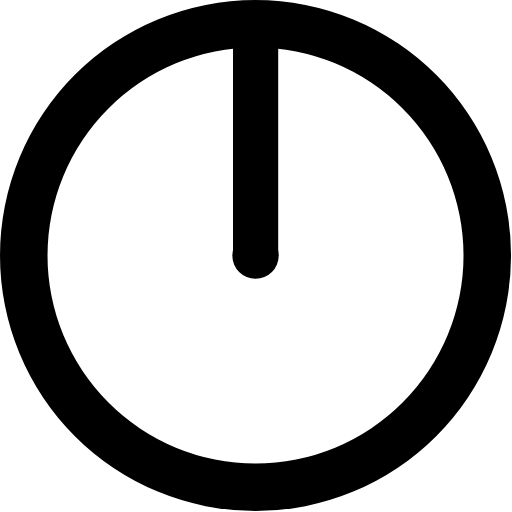
t = 0.00 s
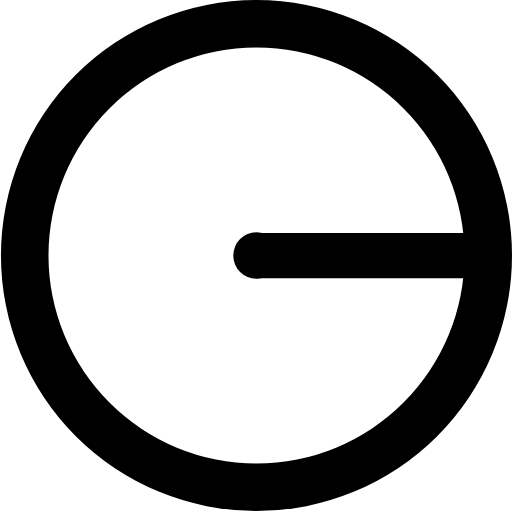
t = 0.41 s
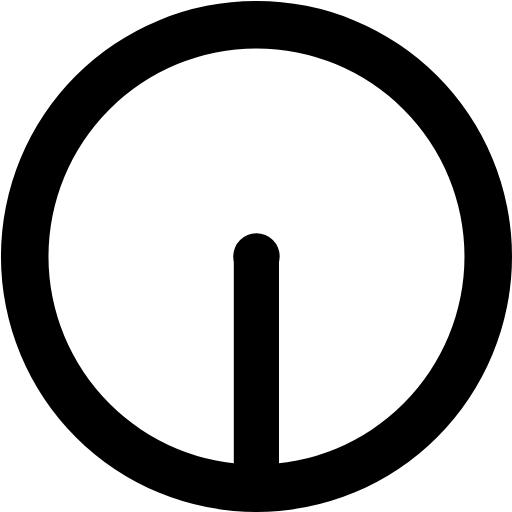
t = 0.81 s
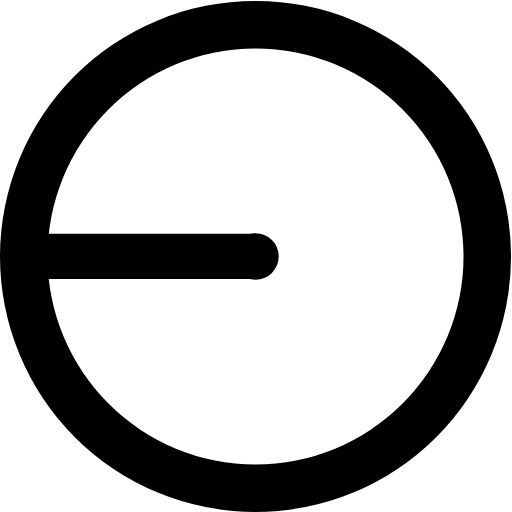
t = 1.22 s

The animated SVG that drew these frames (rendered in a browser with its animation timeline set to each time). Animation: 1 SMIL element (animateTransform=1); one cycle of 1.62 s, repeats indefinitely.

<?xml version="1.0" encoding="UTF-8" standalone="no"?>
<svg xmlns:svg="http://www.w3.org/2000/svg" xmlns="http://www.w3.org/2000/svg" xmlns:xlink="http://www.w3.org/1999/xlink" version="1.0" width="64px" height="64px" viewBox="0 0 128 128" xml:space="preserve">
<g>
	<path d="M63.88 0A63.88 63.88 0 1 1 0 63.88 63.88 63.88 0 0 1 63.88 0zm0 11.88a52 52 0 1 1-52 52 52 52 0 0 1 52-52zm0 46.2a5.8 5.8 0 1 1-5.8 5.8 5.8 5.8 0 0 1 5.8-5.8z" fill-rule="evenodd" fill="currentColor" fill-opacity="1"/>
	<path d="M58.25 5h11.3v59h-11.3V5z" fill="currentColor" fill-opacity="1"/>
	<animateTransform attributeName="transform" type="rotate" from="0 64 64" to="360 64 64" dur="1620ms" repeatCount="indefinite"></animateTransform>
</g>
</svg>